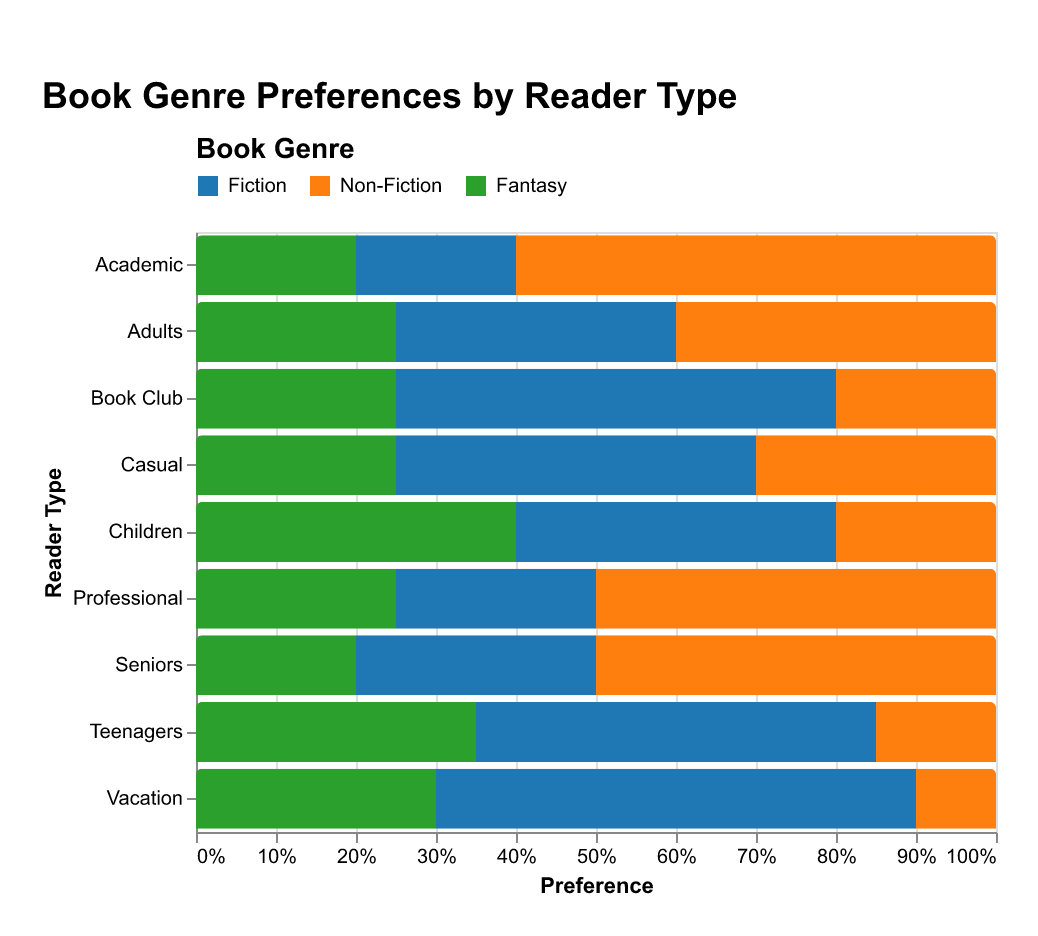

Values plotted in this chart, from the file beside it:
ReaderType, Fiction, Non-Fiction, Fantasy
Children, 40, 20, 40
Teenagers, 50, 15, 35
Adults, 35, 40, 25
Seniors, 30, 50, 20
Academic, 20, 60, 20
Casual, 45, 30, 25
Professional, 25, 50, 25
Book Club, 55, 20, 25
Vacation, 60, 10, 30
